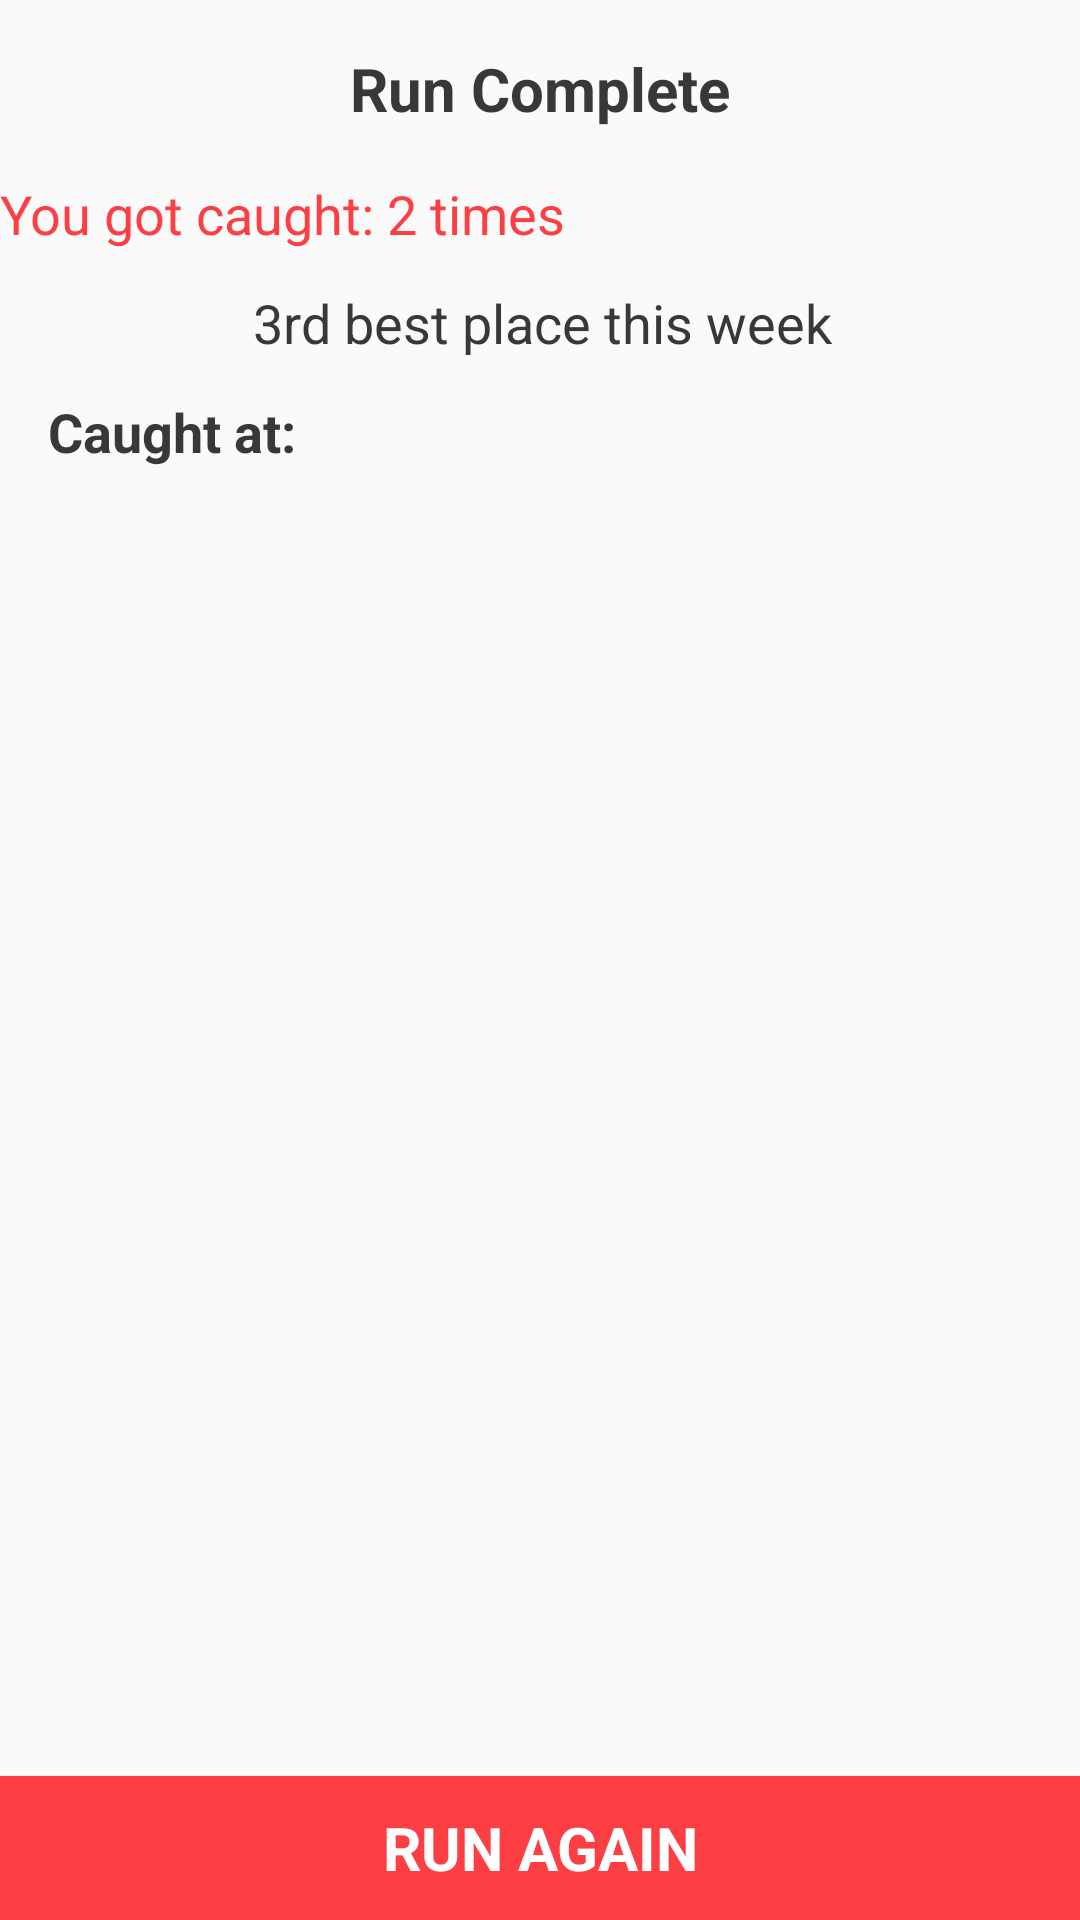

Android layout source for this screen:
<!-- AndroidManifest.xml: application theme AppTheme -->
<!-- res/layout/runcomplete_layout.xml -->
<?xml version="1.0" encoding="utf-8"?>
<android.support.constraint.ConstraintLayout xmlns:android="http://schemas.android.com/apk/res/android"
                                             xmlns:app="http://schemas.android.com/apk/res-auto"
                                             xmlns:tools="http://schemas.android.com/tools"
                                             android:layout_width="match_parent"
              android:layout_height="match_parent"
              android:orientation="vertical">

    <TextView
        android:id="@+id/runcomplete_caughtAtText"
        style="@style/simpleText"
        android:layout_width="wrap_content"
        android:layout_height="wrap_content"
        android:layout_marginLeft="8dp"
        android:layout_marginRight="8dp"
        android:layout_marginTop="12dp"
        android:text="@string/runcomplete_caught_at"
        android:textSize="18sp"
        android:textStyle="bold"
        app:layout_constraintHorizontal_bias="0.03"
        app:layout_constraintLeft_toLeftOf="parent"
        app:layout_constraintRight_toRightOf="parent"
        android:layout_marginStart="8dp"
        android:layout_marginEnd="8dp"
        app:layout_constraintTop_toBottomOf="@+id/runcomplete_bestPlaceText"/>

    <TextView
        android:id="@+id/runcomplete_bestPlaceText"
        style="@style/simpleText"
        android:layout_width="wrap_content"
        android:layout_height="wrap_content"
        android:layout_marginLeft="8dp"
        android:layout_marginRight="8dp"
        android:layout_marginTop="12dp"
        android:text="3rd best place this week"
        android:textSize="18sp"
        app:layout_constraintLeft_toLeftOf="parent"
        app:layout_constraintRight_toRightOf="parent"
        android:layout_marginStart="8dp"
        android:layout_marginEnd="8dp"
        app:layout_constraintTop_toBottomOf="@+id/runcomplete_timesCaughtText"
        app:layout_constraintHorizontal_bias="0.506"/>

    <TextView
        android:id="@+id/runcomplete_runCompleteText"
        style="@style/simpleText"
        android:layout_width="wrap_content"
        android:layout_height="wrap_content"
        android:layout_marginEnd="8dp"
        android:layout_marginLeft="8dp"
        android:layout_marginRight="8dp"
        android:layout_marginStart="8dp"
        android:layout_marginTop="16dp"
        android:text="@string/runcomplete_run_complete"
        android:textSize="20sp"
        android:textStyle="bold"
        app:layout_constraintLeft_toLeftOf="parent"
        app:layout_constraintRight_toRightOf="parent"
        app:layout_constraintTop_toTopOf="parent"/>

    <TextView
        android:id="@+id/runcomplete_timesCaughtText"
        android:layout_width="wrap_content"
        android:layout_height="wrap_content"
        android:text="You got caught: 2 times"
        android:textColor="@color/colorPrimaryDark"
        android:textSize="18sp"
        tools:layout_editor_absoluteX="86dp"
        android:layout_marginTop="16dp"
        app:layout_constraintTop_toBottomOf="@+id/runcomplete_runCompleteText"/>

    <Button
        android:id="@+id/runcomplete_runAgainButton"
        style="@style/bottomButton"
        android:layout_width="0dp"
        android:layout_height="wrap_content"
        android:text="@string/runcomplete_run_again"
        app:layout_constraintBottom_toBottomOf="parent"
        app:layout_constraintLeft_toLeftOf="parent"
        app:layout_constraintRight_toRightOf="parent"/>

    <ListView
        android:layout_width="0dp"
        android:layout_height="0dp"
        android:layout_marginBottom="8dp"
        android:layout_marginLeft="16dp"
        android:layout_marginRight="16dp"
        android:layout_marginTop="8dp"
        app:layout_constraintBottom_toTopOf="@+id/runcomplete_runAgainButton"
        app:layout_constraintHorizontal_bias="0.0"
        app:layout_constraintLeft_toLeftOf="parent"
        app:layout_constraintRight_toRightOf="parent"
        app:layout_constraintTop_toBottomOf="@+id/runcomplete_caughtAtText"
        app:layout_constraintVertical_bias="0.52"/>
</android.support.constraint.ConstraintLayout>
<!-- resources referenced by this layout -->
<resources>
  <color name="colorPrimaryDark">#fd3e42</color>
  <string name="runcomplete_caught_at">Caught at:</string>
  <string name="runcomplete_run_again">Run Again</string>
  <string name="runcomplete_run_complete">Run Complete</string>
  <style name="bottomButton" parent="Theme.AppCompat.Light.NoActionBar">
          <item name="android:background">@color/colorPrimaryDark</item>
          <item name="android:textColor">@android:color/white</item>
          <item name="android:textSize">20sp</item>
          <item name="android:textStyle">bold</item>
          <item name="android:textAllCaps">true</item>
      </style>
  <style name="simpleText" parent="Theme.AppCompat.Light.NoActionBar">
          <item name="android:textSize">16sp</item>
          <item name="android:textColor">@color/colorAccent</item>
      </style>
  <style name="AppTheme" parent="Theme.AppCompat.Light.NoActionBar">
          
          <item name="colorPrimary">@color/colorPrimary</item>
          <item name="colorPrimaryDark">@color/colorPrimaryDark</item>
          <item name="colorAccent">@color/colorAccent</item>
          <item name="colorControlNormal">@android:color/white</item>
      </style>
  <color name="colorAccent">#383838</color>
  <color name="colorPrimary">#fd7745</color>
</resources>
